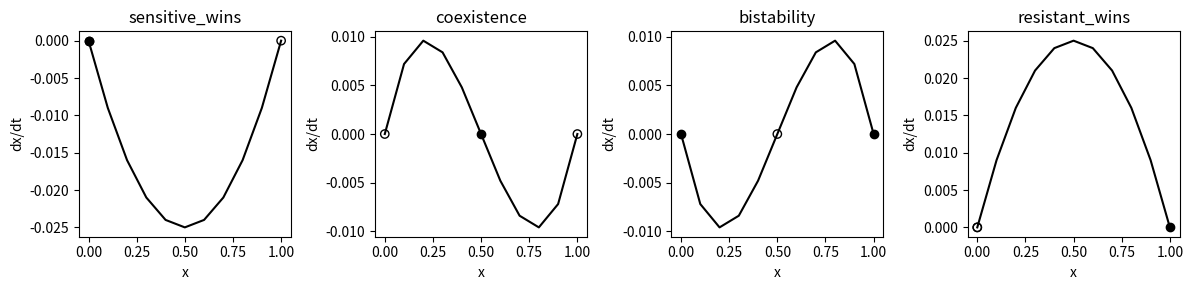
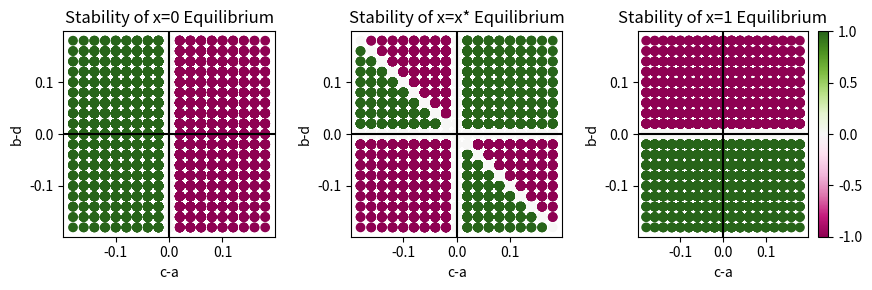
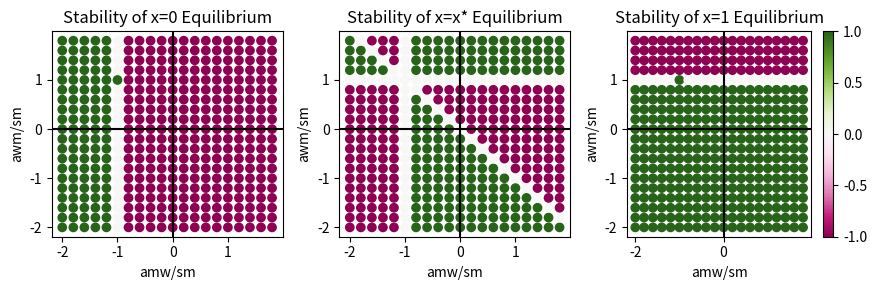

Here is the Python script that generated these plots, in order:
"""
Plots to help understand the replicator equation and game spaces.
"""

import matplotlib.pyplot as plt
import numpy as np


def replicator(x, a, b, c, d):
    """
[redacted]
    """
    return x * (1 - x) * ((c - a) * (1 - x) - (b - d) * x)


def classify_game(a, b, c, d):
    """
    Return game given a,b,c,d
    """
    if a > c and b > d:
        game = "sensitive_wins"
    elif c > a and b > d:
        game = "coexistence"
    elif a > c and d > b:
        game = "bistability"
    elif c > a and d > b:
        game = "resistant_wins"
    else:
        game = "unknown"
    return game


def phase_space(save_loc):
    """
    Plot sample phase spaces
    """
    games = [(0.2, 0.4, 0.1, 0.3), (0.1, 0.4, 0.2, 0.3), (0.2, 0.3, 0.1, 0.4), (0.1, 0.3, 0.2, 0.4)]
    timepoints = np.arange(0, 1.1, 0.1)
    fig, ax = plt.subplots(1, 4, figsize=(12, 3))
    for i, game in enumerate(games):
        a, b, c, d = game
        if np.isclose(((b - d) + (c - a)), 0):
            xstar = 0
        else:
            xstar = (c - a) / ((b - d) + (c - a))
        y_results = []
        for t in timepoints:
            y = replicator(t, a, b, c, d)
            y_results.append(y)
        ax[i].plot(timepoints, y_results, color="black")
        for equilibrium in [[0,0], [1,0], [xstar,0]]:
            stability = check_stability(equilibrium[0], a, b, c, d)
            fc = "none" if stability != 1 else "black"
            ax[i].scatter(equilibrium[0], equilibrium[1], facecolors=fc, edgecolors="black")
        ax[i].set(title=classify_game(a, b, c, d), xlabel="x", ylabel="dx/dt")
    fig.tight_layout()
    fig.patch.set_alpha(0)
    fig.savefig(f"{save_loc}/phase_spaces.png", bbox_inches="tight", dpi=200)


def check_stability(x, a, b, c, d):
    """
    Check if a point x is stable
    """
    neg_epsilon = replicator(x - 0.01, a, b, c, d)
    pos_epsilon = replicator(x + 0.01, a, b, c, d)
    if pos_epsilon < 0 < neg_epsilon:
        return 1
    if neg_epsilon < 0 < pos_epsilon:
        return -1
    return 0


def plot_stability(save_loc, file_name, x, y, zero_stable, int_stable, one_stable, xlabel, ylabel):
    """
    Plot stability of x=0, x=x*, x=1 equilibria
    """
    fig, ax = plt.subplots(1, 3, figsize=(9, 3))
    ax[0].scatter(x, y, c=zero_stable, cmap="PiYG")
    ax[0].set(title="Stability of x=0 Equilibrium", xlabel=xlabel, ylabel=ylabel)
    ax[1].scatter(x, y, c=int_stable, cmap="PiYG")
    ax[1].set(title="Stability of x=x* Equilibrium", xlabel=xlabel, ylabel=ylabel)
    points = ax[2].scatter(x, y, c=one_stable, cmap="PiYG")
    ax[2].set(title="Stability of x=1 Equilibrium", xlabel=xlabel, ylabel=ylabel)
    for i in range(3):
        ax[i].axhline(0, c="black")
        ax[i].axvline(0, c="black")
    fig.colorbar(points)
    fig.tight_layout()
    fig.savefig(f"{save_loc}/{file_name}.png")


def stability(save_loc):
    """
    Plot stability of equilibria of the replicator equation with varying a,b,c,d
    """
    vals = np.arange(-0.1, 0.1, 0.02)
    x = []
    y = []
    zero_stable = []
    one_stable = []
    int_stable = []
    for a in vals:
        for b in vals:
            for c in vals:
                for d in vals:
                    x.append(c - a)
                    y.append(b - d)
                    if np.isclose((b - d) + (c - a), 0):
                        int_stable.append(0)
                    else:
                        int_eq = (c - a) / ((b - d) + (c - a))
                        int_stable.append(check_stability(int_eq, a, b, c, d))
                    zero_stable.append(check_stability(0, a, b, c, d))
                    one_stable.append(check_stability(1, a, b, c, d))
    plot_stability(save_loc, "stability", x, y, zero_stable, int_stable, one_stable, "c-a", "b-d")


def stability_transformed(save_loc, sm):
    """
    Plot stability of equilibria of the transformed replicator equation with varying awm, amw, sm
    """
    vals = np.arange(-0.1, 0.1, 0.01)
    x = []
    y = []
    zero_stable = []
    one_stable = []
    int_stable = []
    for awm in vals:
        for amw in vals:
            x.append(amw / sm)
            y.append(awm / sm)
            a = 0
            b = awm
            c = sm + amw
            d = sm
            if np.isclose((b - d) + (c - a), 0):
                int_stable.append(0)
            else:
                int_eq = (c - a) / ((b - d) + (c - a))
                int_stable.append(check_stability(int_eq, a, b, c, d))
            zero_stable.append(check_stability(0, a, b, c, d))
            one_stable.append(check_stability(1, a, b, c, d))
    plot_stability(
        save_loc, f"stability_{sm}sm", x, y, zero_stable, int_stable, one_stable, "amw/sm", "awm/sm"
    )


def main():
    """
    Plot explanatory figures.
    """
    save_loc = "."
    phase_space(save_loc)
    stability(save_loc)
    stability_transformed(save_loc, 0.05)


if __name__ == "__main__":
    main()
